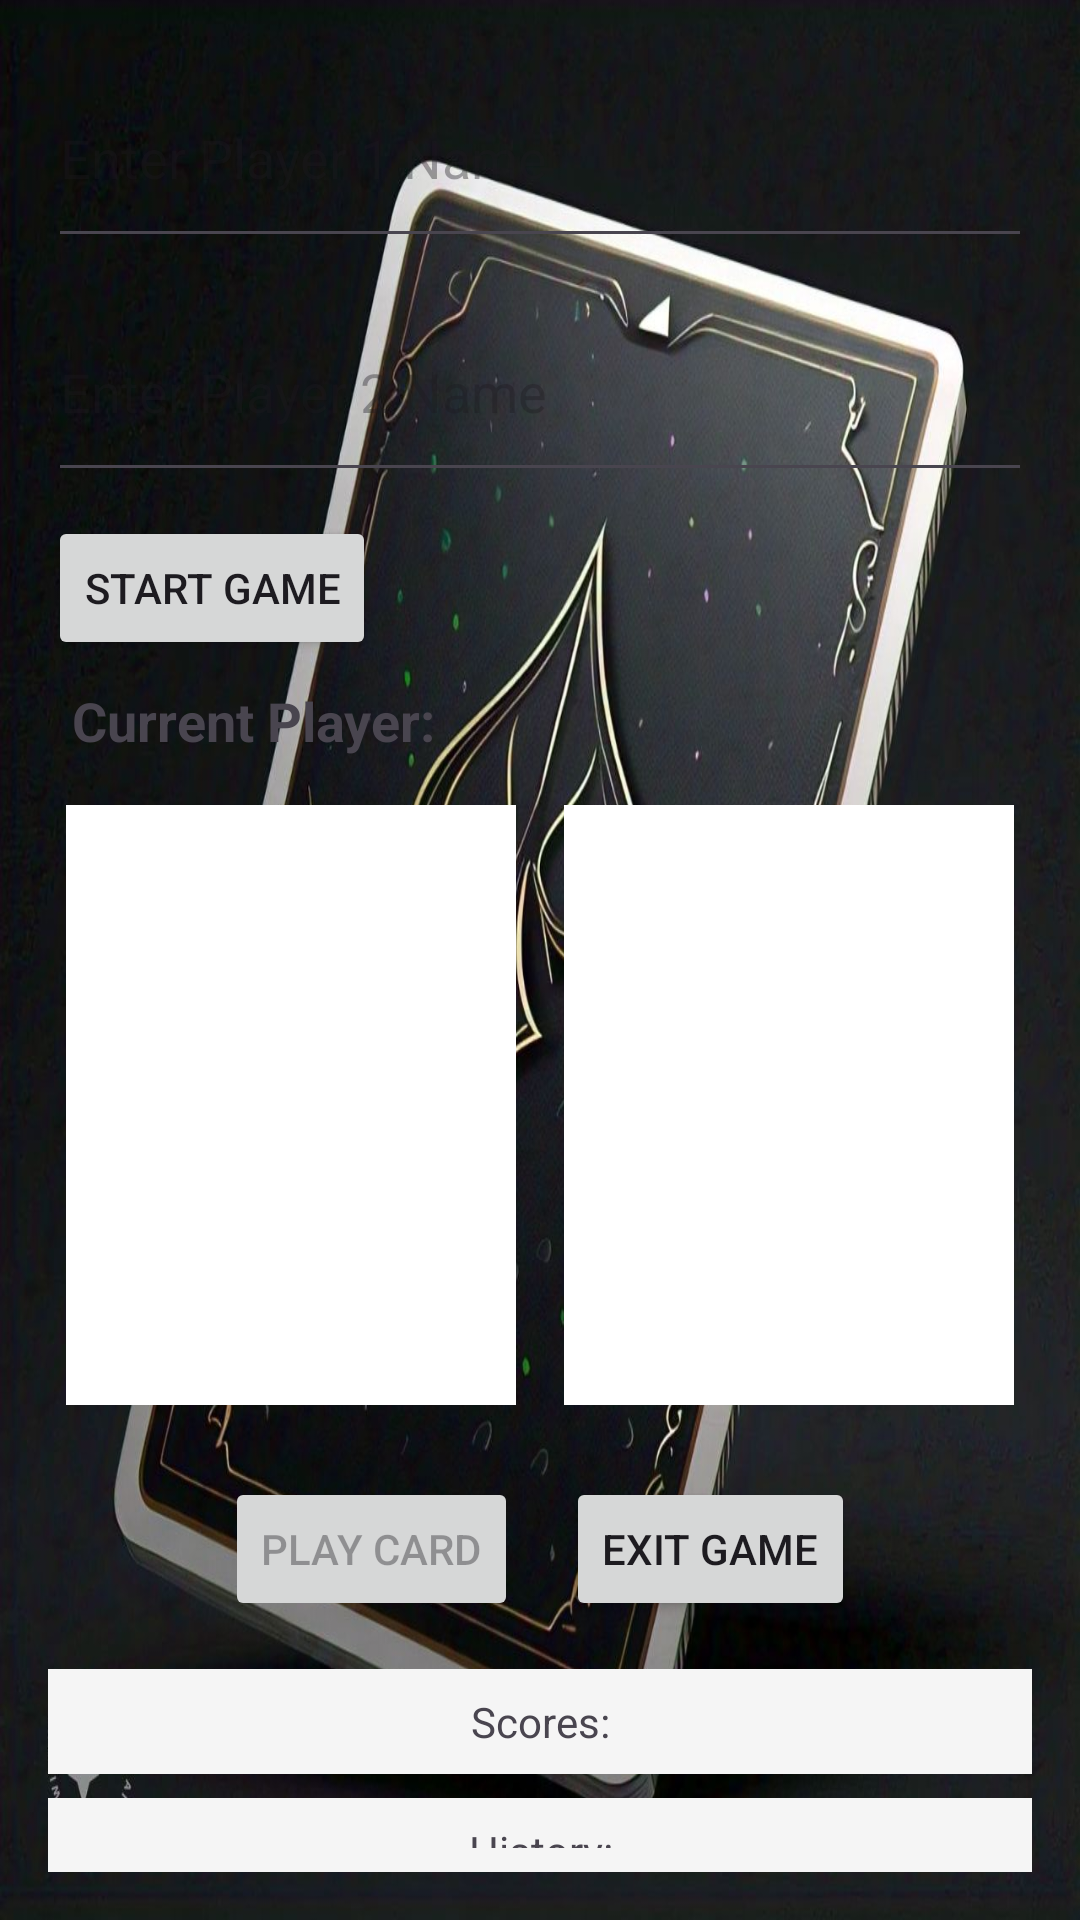

Layout XML and referenced resources for this Android screen:
<!-- AndroidManifest.xml: application theme Theme.CardsGame -->
<!-- res/layout/pro.xml -->
<LinearLayout xmlns:android="http://schemas.android.com/apk/res/android"
    android:layout_width="match_parent"
    android:layout_height="match_parent"
    android:background="@drawable/another"
    android:orientation="vertical"
    android:padding="16dp">

    
    <LinearLayout
        android:id="@+id/nameInputLayout"
        android:layout_width="match_parent"
        android:layout_height="wrap_content"
        android:orientation="vertical">

        <EditText
            android:id="@+id/player1NameInput"
            android:layout_width="match_parent"
            android:layout_height="70dp"
            android:layout_marginBottom="8dp"
            android:hint="Enter Player 1 Name"
            android:textColor="@color/white"/>

        <EditText
            android:id="@+id/player2NameInput"
            android:layout_width="match_parent"
            android:layout_marginBottom="8dp"
            android:hint="Enter Player 2 Name"
            android:layout_height="70dp"
            android:textColor="@color/white"
        />


        <Button
            android:id="@+id/startGameButton"
            android:layout_width="wrap_content"
            android:layout_height="wrap_content"
            android:text="Start Game" />
    </LinearLayout>

    
    <TextView
        android:id="@+id/currentPlayerLabel"
        android:layout_width="wrap_content"
        android:layout_height="wrap_content"
        android:padding="8dp"
        android:text="Current Player: "
        android:textSize="18sp"
        android:textStyle="bold" />

    
    <LinearLayout
        android:layout_width="match_parent"
        android:layout_height="wrap_content"
        android:gravity="center"
        android:orientation="horizontal">

        
        <ImageView
            android:id="@+id/currentCardImage"
            android:layout_width="150dp"
            android:layout_height="200dp"
            android:layout_margin="8dp"
            android:background="#FFFFFF"
            android:scaleType="centerInside" />

        
        <ImageView
            android:id="@+id/previousCardImage"
            android:layout_width="150dp"
            android:layout_height="200dp"
            android:layout_margin="8dp"
            android:background="#FFFFFF"
            android:scaleType="centerInside" />
    </LinearLayout>

    
    <LinearLayout
        android:layout_width="match_parent"
        android:layout_height="wrap_content"
        android:layout_marginTop="16dp"
        android:gravity="center"
        android:orientation="horizontal">

        <Button
            android:id="@+id/playButton"
            android:layout_width="wrap_content"
            android:layout_height="wrap_content"
            android:layout_marginRight="16dp"
            android:text="Play Card"
            android:enabled="false"/> 

        <Button
            android:id="@+id/exitButton"
            android:layout_width="wrap_content"
            android:layout_height="wrap_content"
            android:text="Exit Game" />
    </LinearLayout>

    
    <TextView
        android:id="@+id/scoreLabel"
        android:layout_width="match_parent"
        android:layout_height="wrap_content"
        android:layout_marginTop="16dp"
        android:background="#F5F5F5"
        android:gravity="center"
        android:padding="8dp"
        android:text="Scores:" />

    <TextView
        android:id="@+id/historyLabel"
        android:layout_width="match_parent"
        android:layout_height="wrap_content"
        android:layout_marginTop="8dp"
        android:background="#F5F5F5"
        android:gravity="center"
        android:padding="8dp"
        android:text="History:" />

    <TextView
        android:id="@+id/player1DeckLabel"
        android:layout_width="match_parent"
        android:layout_height="wrap_content"
        android:layout_marginTop="8dp"
        android:background="#F5F5F5"
        android:gravity="center"
        android:padding="8dp"
        android:text="Player 1 Deck: 0 cards left" />

    <TextView
        android:id="@+id/player2DeckLabel"
        android:layout_width="match_parent"
        android:layout_height="wrap_content"
        android:layout_marginTop="8dp"
        android:background="#F5F5F5"
        android:gravity="center"
        android:padding="8dp"
        android:text="Player 2 Deck: 0 cards left" />
</LinearLayout>
<!-- resources referenced by this layout -->
<resources>
  <!-- drawable another: jpg bitmap (drawable, 141169 bytes) -->
  <style name="Theme.CardsGame" parent="Base.Theme.CardsGame" />
  <style name="Base.Theme.CardsGame" parent="Theme.Material3.DayNight.NoActionBar">
          
          
      </style>
  <!-- not gathered from this repository: default colours our renderer supplied (Android Studio template values) -->
  <color name="white">#FFFFFFFF</color>
</resources>
